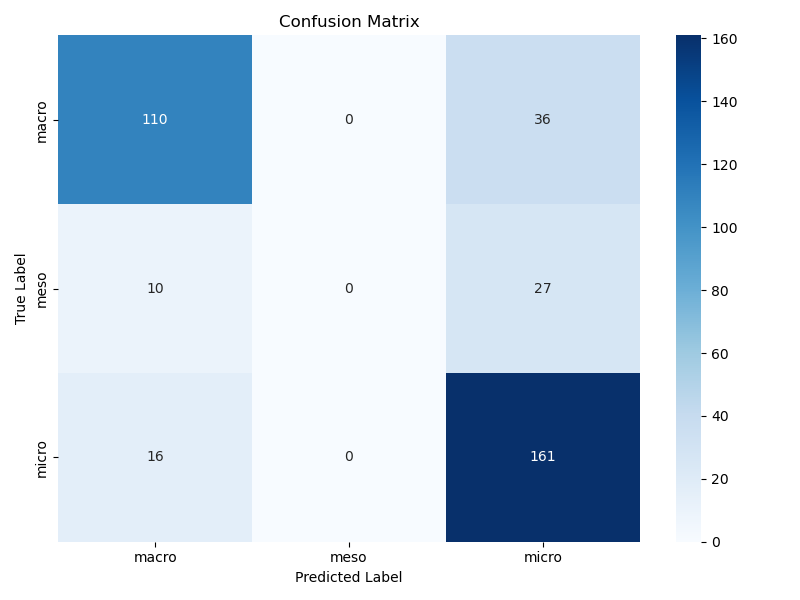

The table this chart was drawn from, first rows:
, pred_macro, pred_meso, pred_micro
true_macro, 110, 0, 36
true_meso, 10, 0, 27
true_micro, 16, 0, 161
